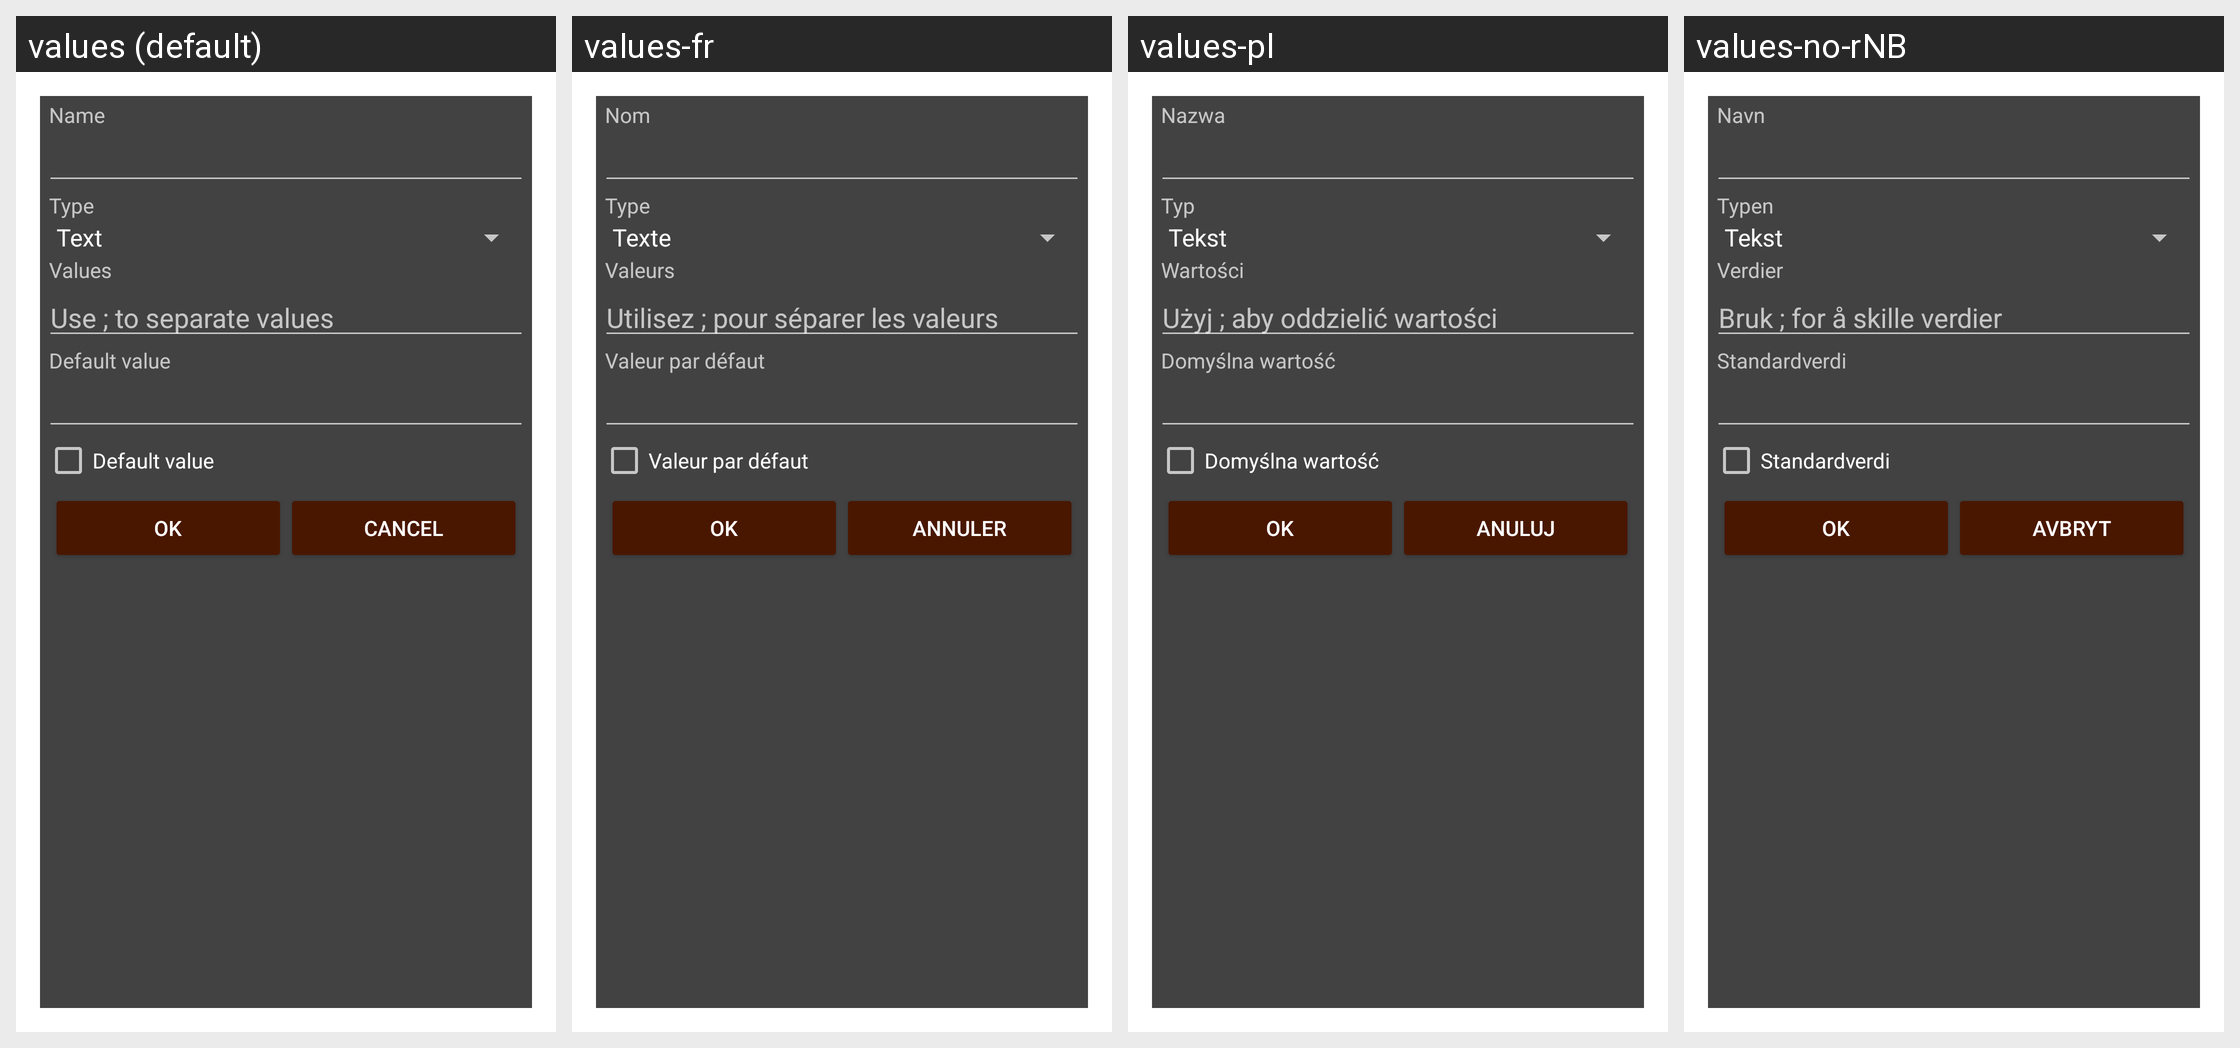

Translations of the strings shown on this Android screen, per locale in the grid:
Android screen res/layout/attribute.xml rendered under 4 locales, left to right: values (default), values-fr, values-pl, values-no-rNB. Device: Nexus 5 (rendered at 1080×1920; each locale shown at half size, 540×960, under a caption strip naming it); theme Theme.AppCompat.Dialog.
Other locales in the repository, not shown: values-ca, values-cs-rCZ, values-da, values-de, values-es, values-hu, values-it, values-ko, values-pt-rBR, values-pt-rPT, values-ro, values-ru, values-sk, values-uk-rUA, values-zh-rCN, values-zh-rTW.
Strings drawn on this screen, with the default value and each locale's value (text and hints the layout hard-codes, and strings that could not be matched under every locale, appear in the picture but are not listed):

attribute_name
  values: Name
  values-fr: Nom
  values-pl: Nazwa
  values-no-rNB: Navn

attribute_type
  values: Type
  values-fr: Type
  values-pl: Typ
  values-no-rNB: Typen

attribute_values
  values: Values
  values-fr: Valeurs
  values-pl: Wartości
  values-no-rNB: Verdier

attribute_values_hint
  values: Use ; to separate values
  values-fr: Utilisez ; pour séparer les valeurs
  values-pl: Użyj ; aby oddzielić wartości
  values-no-rNB: Bruk ; for å skille verdier

attribute_default_value
  values: Default value
  values-fr: Valeur par défaut
  values-pl: Domyślna wartość
  values-no-rNB: Standardverdi

ok
  values: OK
  values-fr: OK
  values-pl: OK
  values-no-rNB: OK

cancel
  values: Cancel
  values-fr: Annuler
  values-pl: Anuluj
  values-no-rNB: Avbryt
